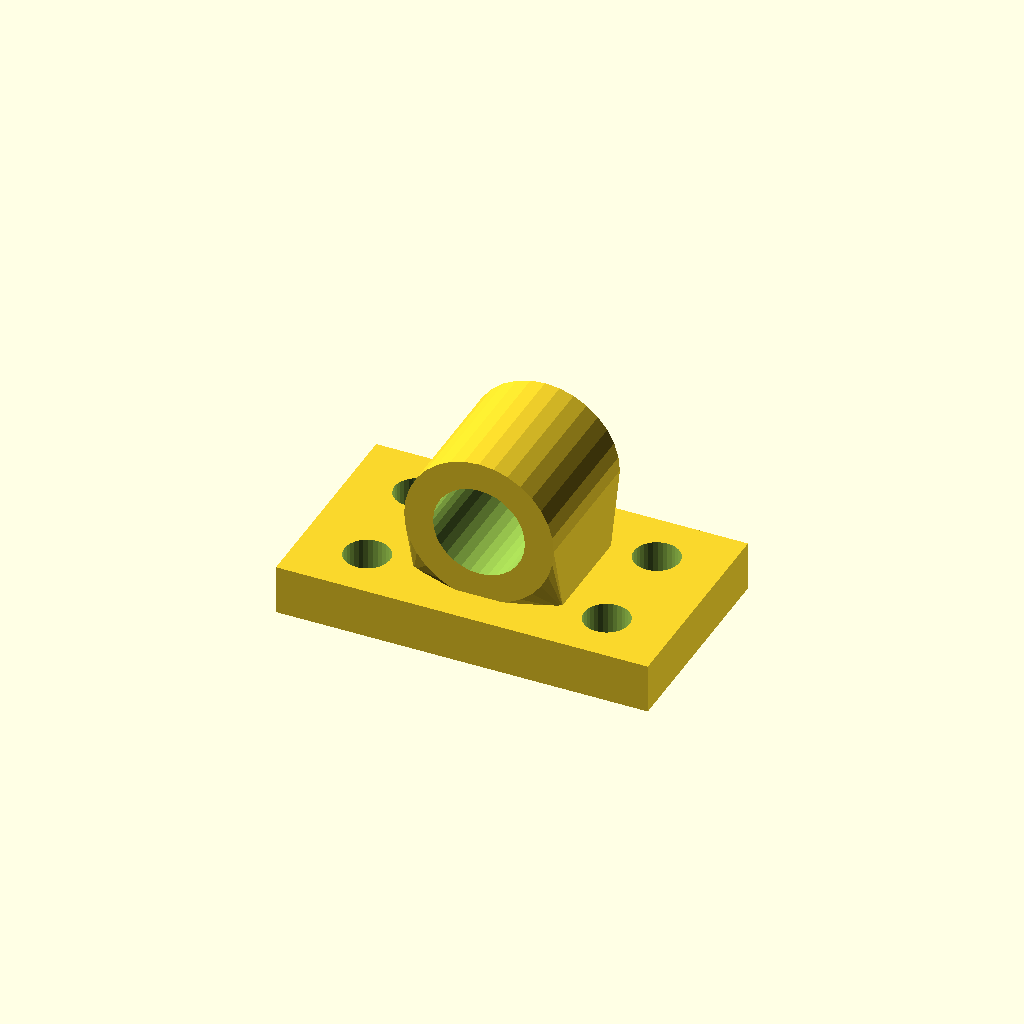
Cell 1 — every parameter at its default value.
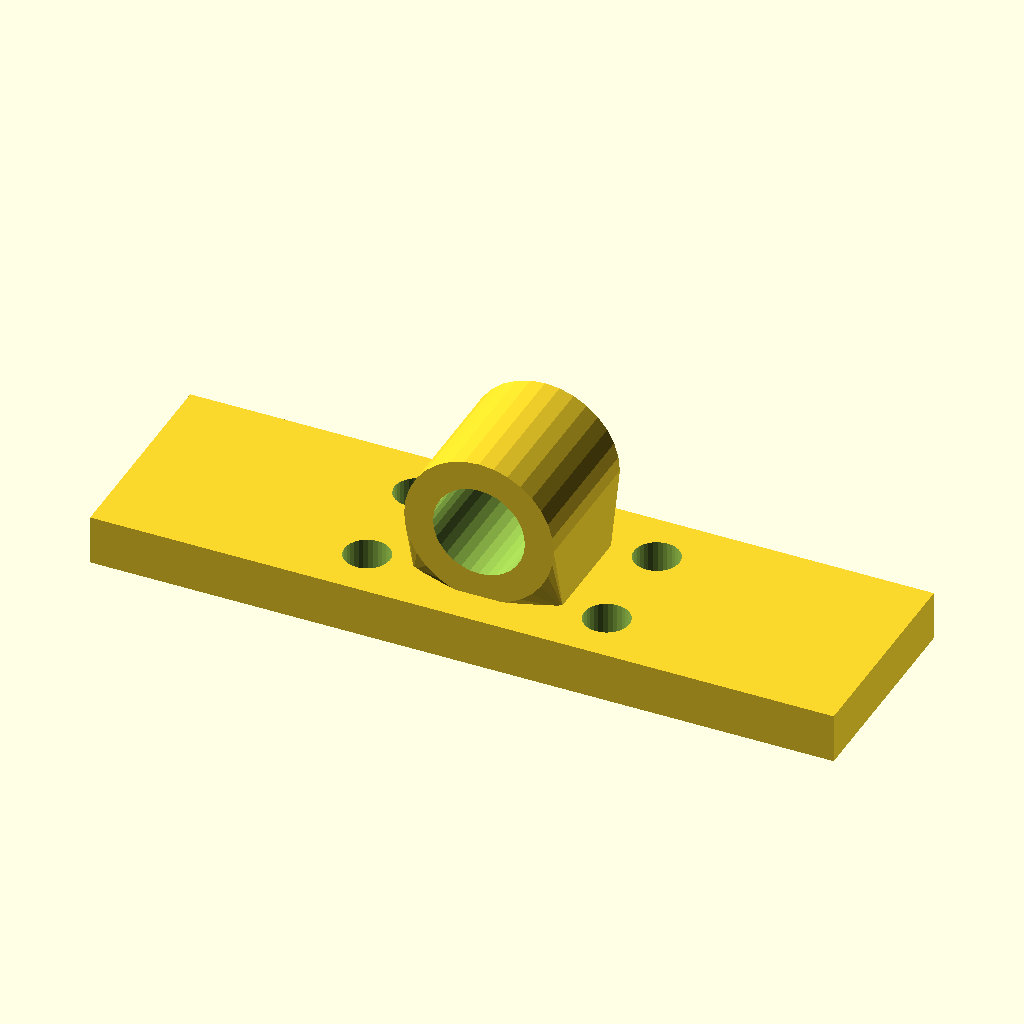
Cell 2: the same model with base_w = 180.
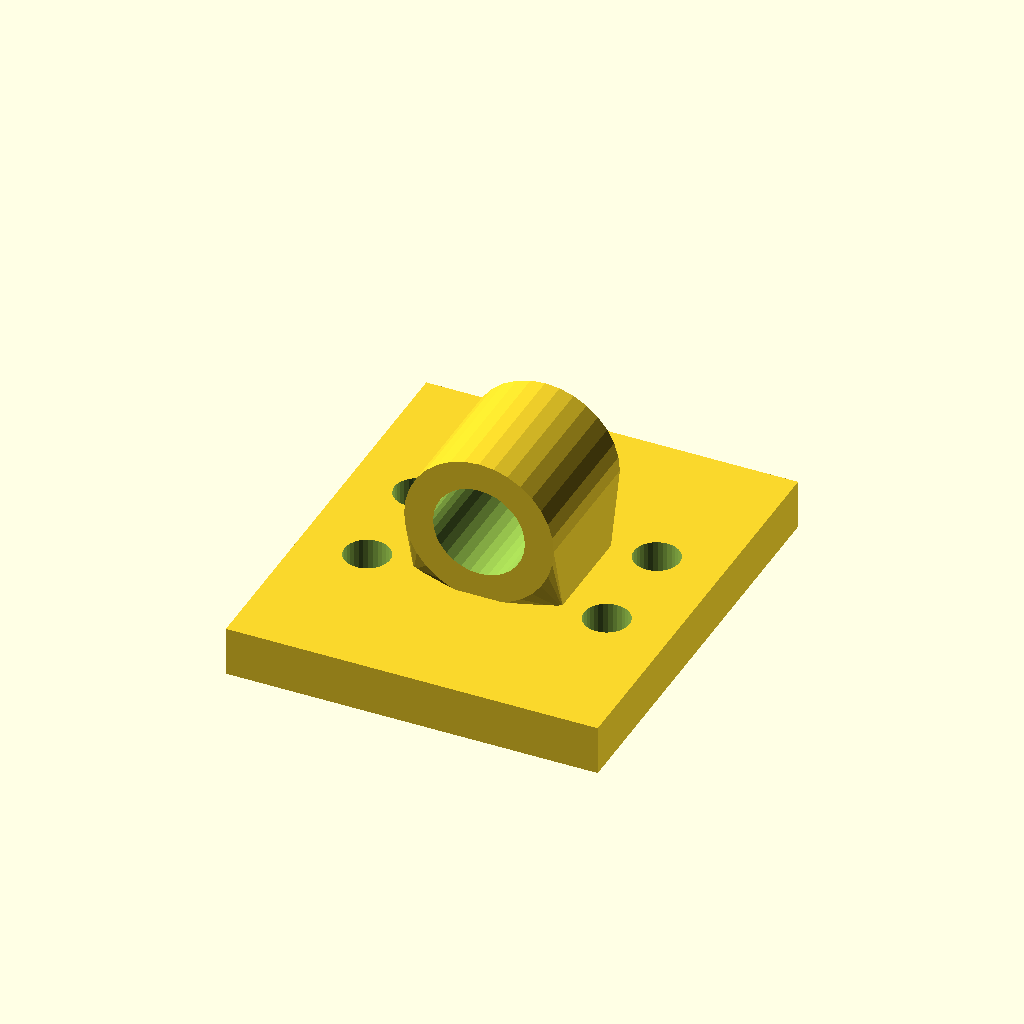
Cell 3 — base_d set to 104, the other parameters unchanged.
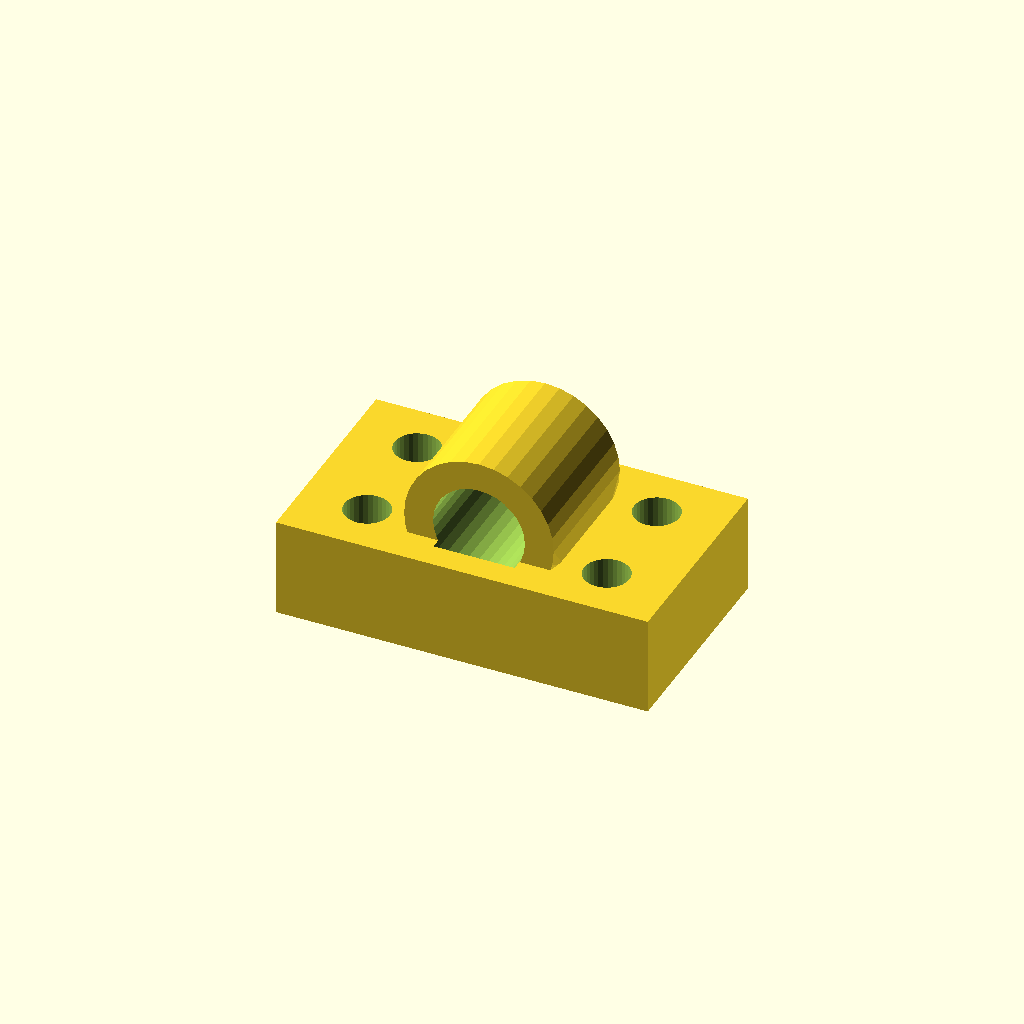
Cell 4: the same model with base_t = 24.
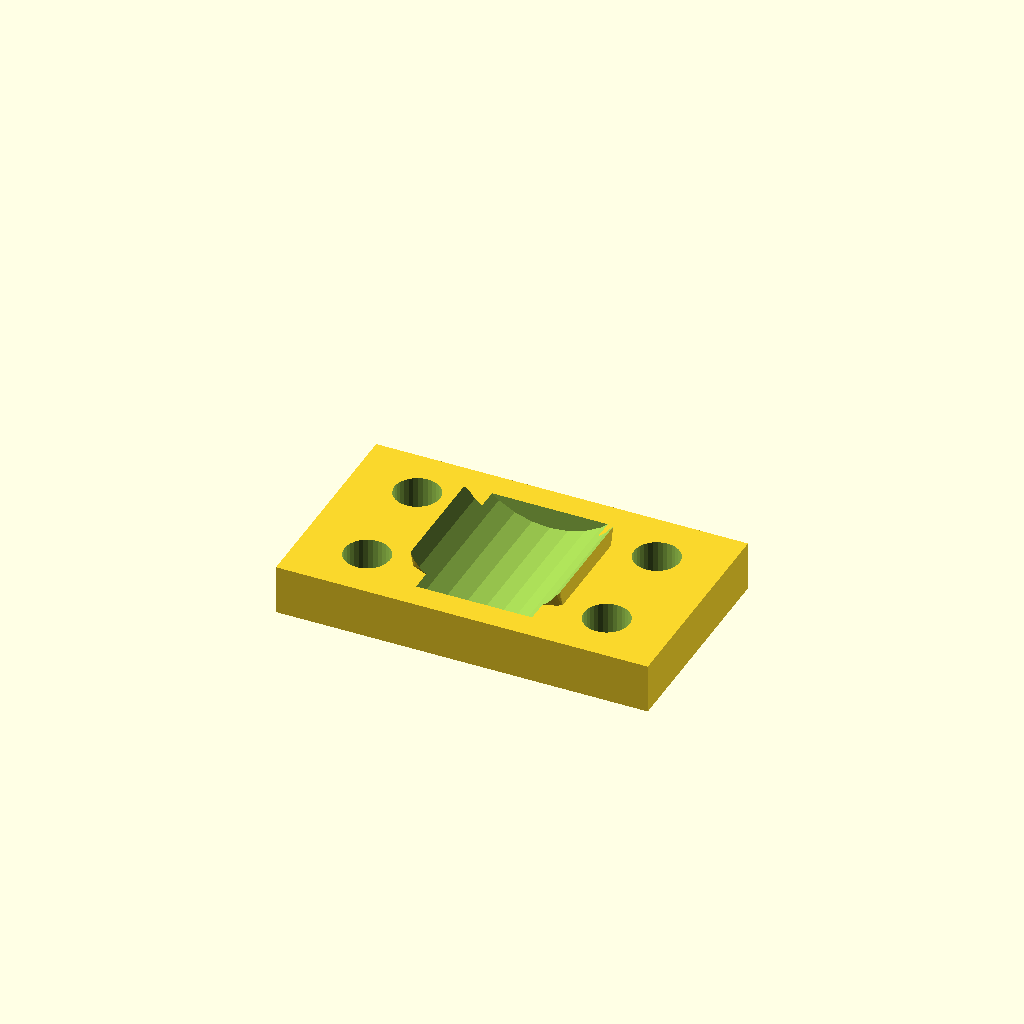
Cell 5: bore_d = 44.46 (everything else at default).
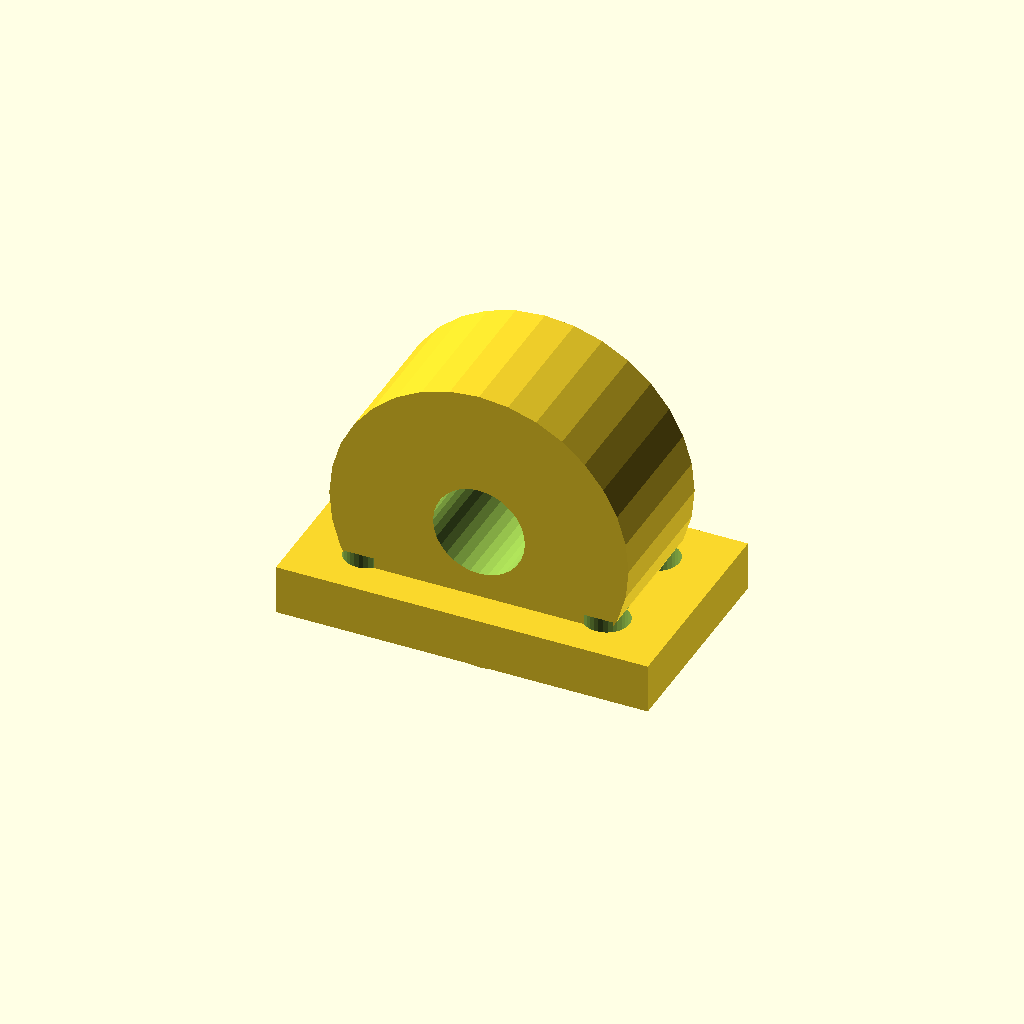
Cell 6: the same model with house_r = 36.22.
All cells are drawn from one camera (rotation 55°, 0°, 25°, orthographic, colour scheme Cornfield), so only the parameter changes between them.
Source of the model, optional_data/data/gen3/bearingblocks/part_0063.scad:
$fn = 32;

// ----------------------------------------------------------------------
// Bearing block: 90 x 52 mm base, 22.23 mm bore at 29.11 mm
// ----------------------------------------------------------------------

// --- parameters (mm) ---
base_w = 90;              // base width
base_d = 52;              // base depth
base_t = 12;              // base thickness
bore_d = 22.23;           // shaft / bearing bore
house_r = 18.11;          // housing outer radius
house_len = 34.32;        // housing length along the shaft
foot_w = 36.22;           // foot width under the housing
foot_len = 24.32;         // foot length along the shaft
axis_z = 29.11;           // bore axis height above the base
holes_d = 11;             // mounting holes
hole_x = 29;              // mounting hole spacing

difference() {
  union() {
    /* base plate with its underside on z = 0 */
    translate([0, 0, base_t / 2]) cube([base_w, base_d, base_t], center = true);
    /* hull foot: a straight web blending into the round housing */
    hull() {
      translate([0, 0, base_t - 0.5]) cube([foot_w, foot_len, 1.6], center = true);
      translate([0, 0, axis_z]) rotate([-90, 0, 0]) cylinder(h = house_len, d = 2 * house_r, center = true);
    }
  }
  /* bore through the housing, 2.5 mm clear on both sides */
  translate([0, 0, axis_z]) rotate([-90, 0, 0]) cylinder(h = house_len + 5, d = bore_d, center = true);
  /* mounting holes through the base plate */
  for (hx = [-29, 29]) {
    for (hy = [-13, 13]) {
      translate([hx, hy, -2.5]) cylinder(h = base_t + 5, d = holes_d);
    }
  }
}
Customizer parameters (derived from the source; name, type, default, range or options):
base_w: number, default 90
base_d: number, default 52
base_t: number, default 12
bore_d: number, default 22.23
house_r: number, default 18.11
house_len: number, default 34.32
foot_w: number, default 36.22
foot_len: number, default 24.32
axis_z: number, default 29.11
holes_d: number, default 11
hole_x: number, default 29
